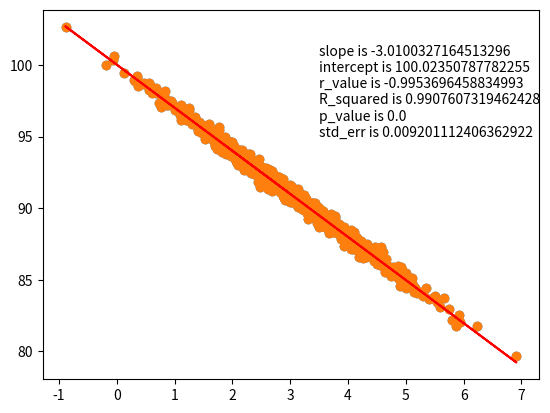

Recreate this plot in Python.
import numpy as np
from pylab import *
import matplotlib.pyplot as plt 
from scipy import stats

pageSpeeds = np.random.normal(3.0, 1.0, 1000)
purchaseAmount = 100 - (pageSpeeds +  np.random.normal(0, .1, 1000)) * 3

slope, intercept, r_value, p_value, std_err = stats.linregress(pageSpeeds, purchaseAmount)

plt.scatter(pageSpeeds, purchaseAmount)
plt.text(3.5,95, '\n'.join([
    "slope is " + str(slope),
    "intercept is " + str(intercept),
    "r_value is " + str(r_value), 
    "R_squared is " + str(r_value**2),
    "p_value is " + str(p_value),
    "std_err is " + str(std_err)]
    ))

def predict(x):
    return slope * x + intercept

fitLine = predict(pageSpeeds)

plt.scatter(pageSpeeds, purchaseAmount)
plt.plot(pageSpeeds, fitLine, c='r')

plt.show()